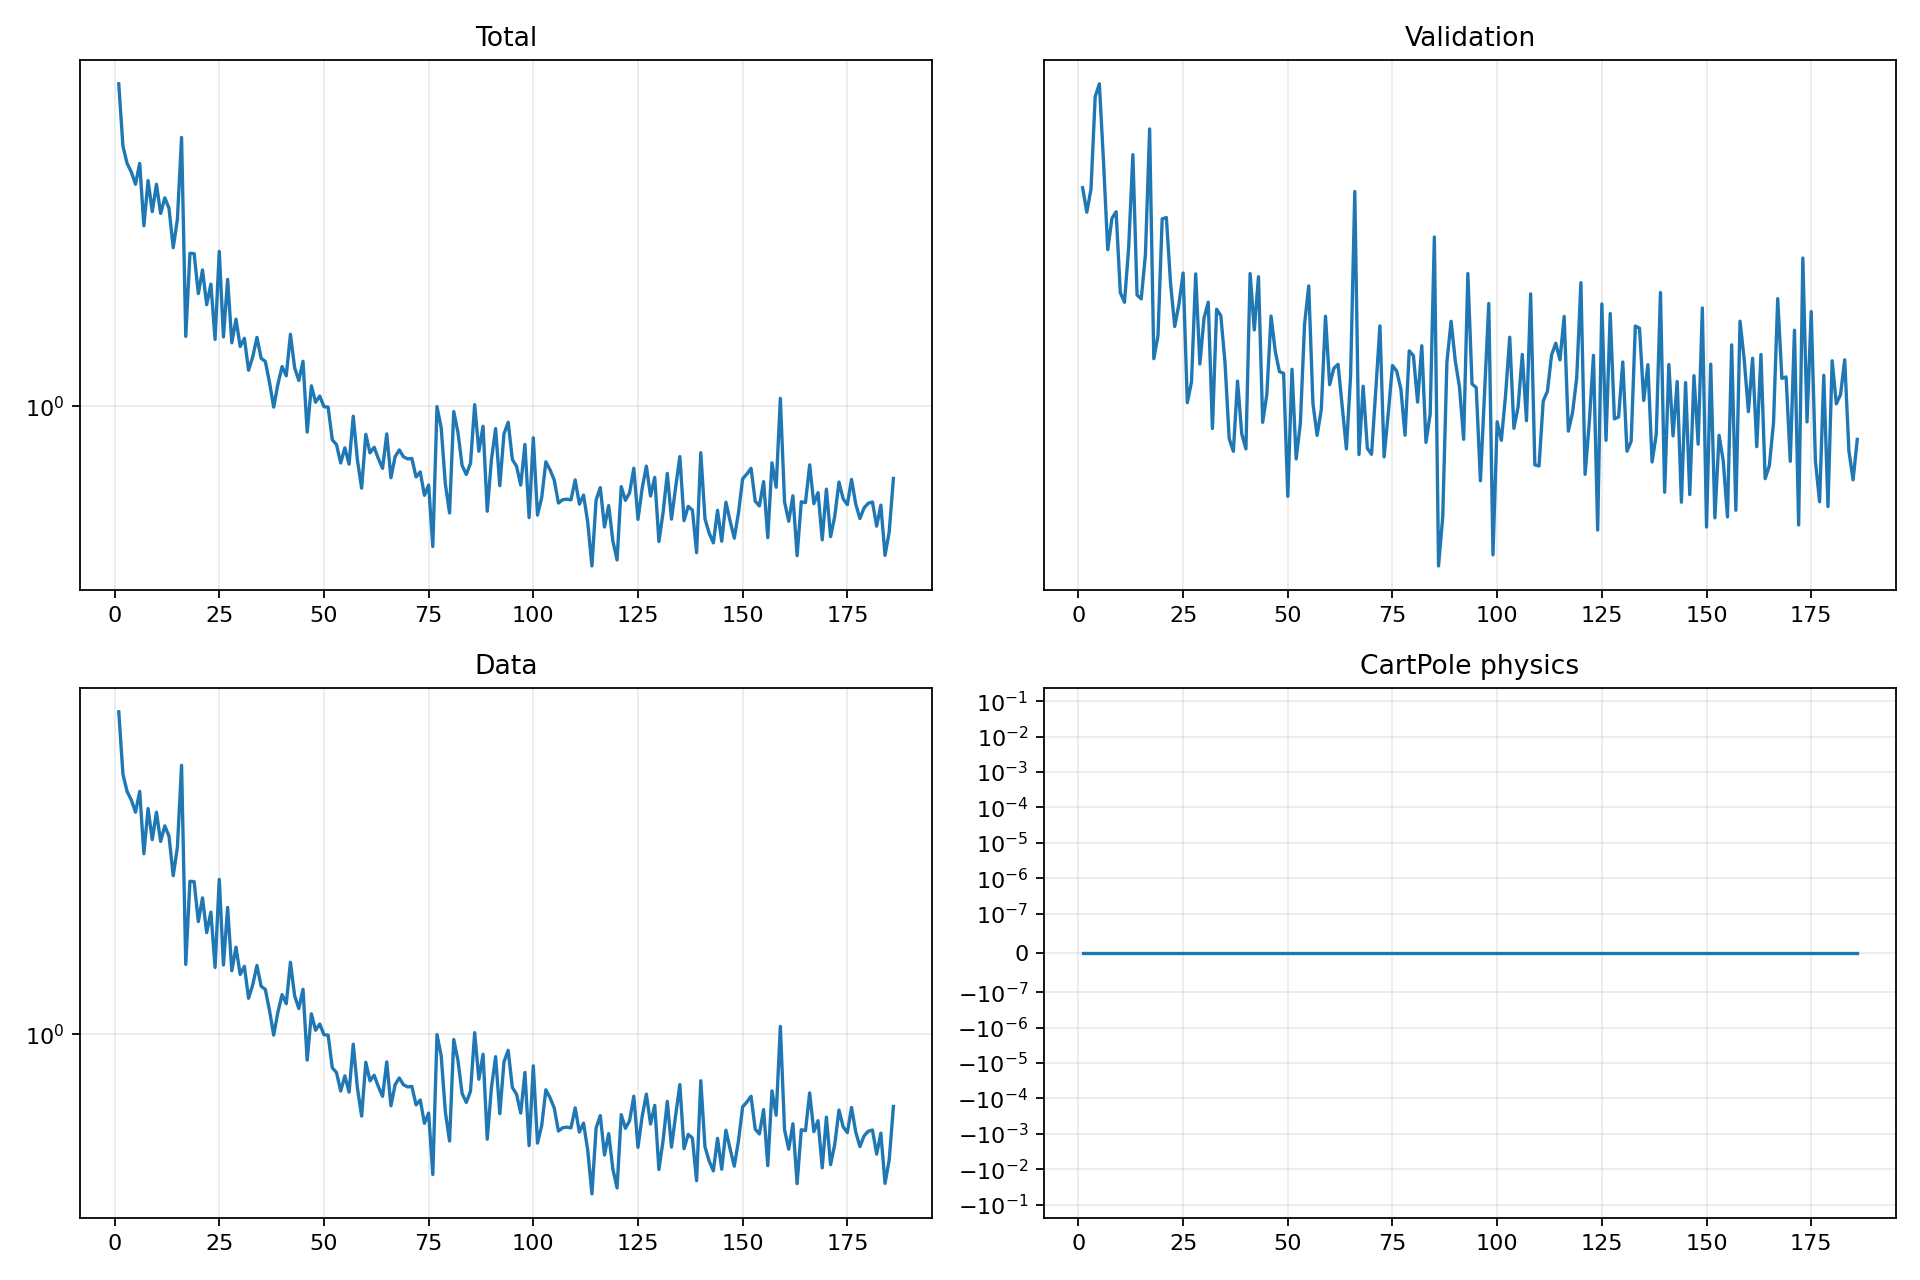

Data behind this chart, as committed beside it:
epoch, validation_forecast_mse, train_total, train_data, train_cartpole_physics, train_rotation_physics
1, 3.027, 6.698, 6.698, 0.0, 0.0
2, 2.845, 4.637, 4.637, 0.0, 0.0
3, 3.017, 4.186, 4.186, 0.0, 0.0
4, 3.813, 3.983, 3.983, 0.0, 0.0
5, 3.94, 3.706, 3.706, 0.0, 0.0
6, 3.226, 4.19, 4.19, 0.0, 0.0
7, 2.586, 2.901, 2.901, 0.0, 0.0
8, 2.801, 3.788, 3.788, 0.0, 0.0
9, 2.848, 3.153, 3.153, 0.0, 0.0
10, 2.32, 3.706, 3.706, 0.0, 0.0
11, 2.263, 3.119, 3.119, 0.0, 0.0
12, 2.602, 3.42, 3.42, 0.0, 0.0
13, 3.291, 3.216, 3.216, 0.0, 0.0
14, 2.306, 2.548, 2.548, 0.0, 0.0
15, 2.283, 3.01, 3.01, 0.0, 0.0
16, 2.556, 4.885, 4.885, 0.0, 0.0
17, 3.513, 1.511, 1.511, 0.0, 0.0
18, 1.962, 2.466, 2.466, 0.0, 0.0
19, 2.08, 2.461, 2.461, 0.0, 0.0
20, 2.797, 1.944, 1.944, 0.0, 0.0
21, 2.807, 2.236, 2.236, 0.0, 0.0
22, 2.375, 1.822, 1.822, 0.0, 0.0
23, 2.129, 2.056, 2.056, 0.0, 0.0
24, 2.253, 1.484, 1.484, 0.0, 0.0
25, 2.438, 2.494, 2.494, 0.0, 0.0
26, 1.755, 1.506, 1.506, 0.0, 0.0
27, 1.849, 2.114, 2.114, 0.0, 0.0
28, 2.433, 1.455, 1.455, 0.0, 0.0
29, 1.935, 1.673, 1.673, 0.0, 0.0
30, 2.175, 1.424, 1.424, 0.0, 0.0
31, 2.264, 1.494, 1.494, 0.0, 0.0
32, 1.643, 1.237, 1.237, 0.0, 0.0
33, 2.224, 1.34, 1.34, 0.0, 0.0
34, 2.189, 1.502, 1.502, 0.0, 0.0
35, 1.943, 1.328, 1.328, 0.0, 0.0
36, 1.602, 1.304, 1.304, 0.0, 0.0
37, 1.551, 1.152, 1.152, 0.0, 0.0
38, 1.853, 0.9957, 0.9957, 0.0, 0.0
39, 1.621, 1.139, 1.139, 0.0, 0.0
40, 1.56, 1.264, 1.264, 0.0, 0.0
41, 2.435, 1.198, 1.198, 0.0, 0.0
42, 2.11, 1.53, 1.53, 0.0, 0.0
43, 2.415, 1.256, 1.256, 0.0, 0.0
44, 1.669, 1.165, 1.165, 0.0, 0.0
45, 1.792, 1.305, 1.305, 0.0, 0.0
46, 2.186, 0.8593, 0.8593, 0.0, 0.0
47, 1.999, 1.129, 1.129, 0.0, 0.0
48, 1.898, 1.025, 1.025, 0.0, 0.0
49, 1.89, 1.063, 1.063, 0.0, 0.0
50, 1.384, 0.9984, 0.9984, 0.0, 0.0
51, 1.91, 0.9958, 0.9958, 0.0, 0.0
52, 1.521, 0.8207, 0.8207, 0.0, 0.0
53, 1.665, 0.7985, 0.7985, 0.0, 0.0
54, 2.14, 0.7162, 0.7162, 0.0, 0.0
55, 2.359, 0.7831, 0.7831, 0.0, 0.0
56, 1.752, 0.7112, 0.7112, 0.0, 0.0
57, 1.615, 0.9439, 0.9439, 0.0, 0.0
58, 1.725, 0.7284, 0.7284, 0.0, 0.0
59, 2.185, 0.6175, 0.6175, 0.0, 0.0
60, 1.836, 0.8483, 0.8483, 0.0, 0.0
... 126 more rows
